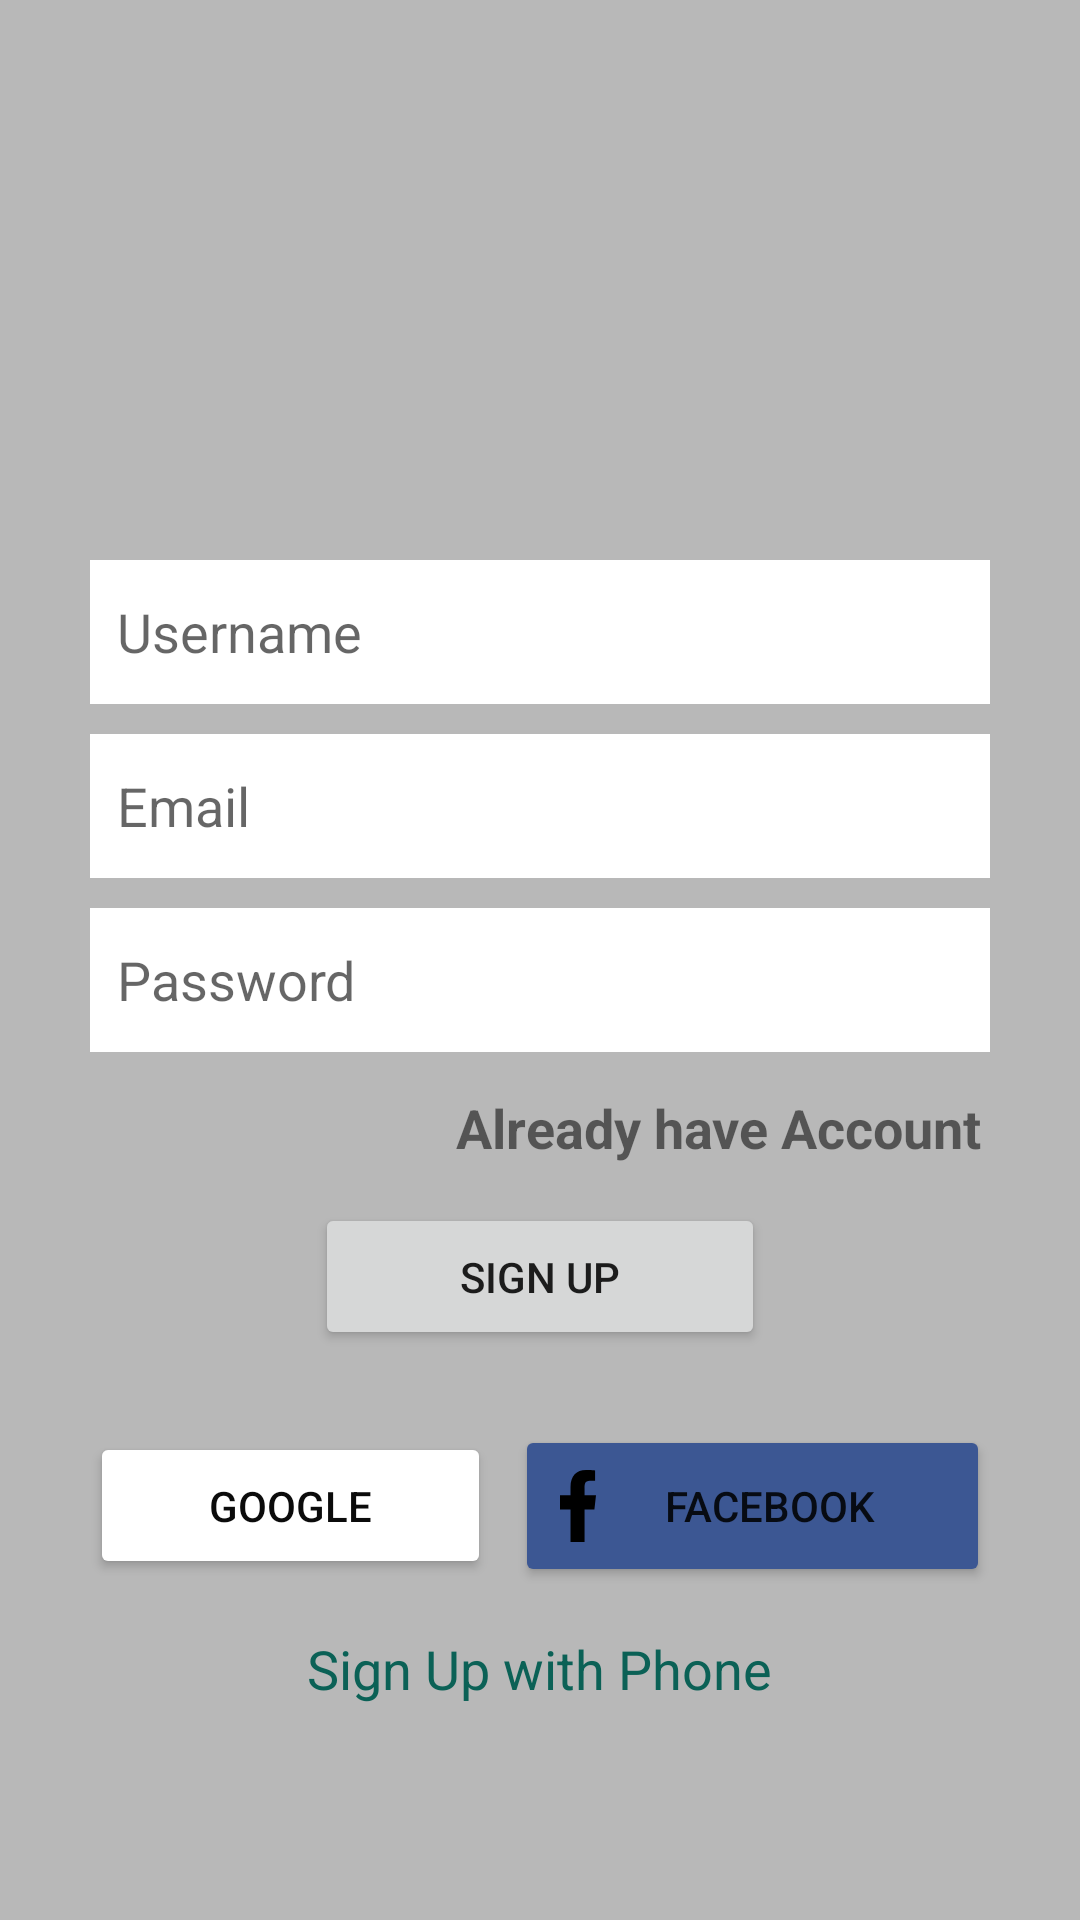

Android layout source for this screen:
<!-- AndroidManifest.xml: application theme Theme.DevRk -->
<!-- res/layout/activity_sign_up.xml -->
<?xml version="1.0" encoding="utf-8"?>
<LinearLayout xmlns:android="http://schemas.android.com/apk/res/android"
    xmlns:app="http://schemas.android.com/apk/res-auto"
    xmlns:tools="http://schemas.android.com/tools"
    style="bold"
    android:layout_width="match_parent"
    android:layout_height="match_parent"
    android:background="#B8B8B8"
    android:gravity="center"
    android:orientation="vertical"
    tools:context=".signUpActivity">

    <LinearLayout
        android:layout_width="match_parent"
        android:layout_height="wrap_content"
        android:layout_marginLeft="30dp"
        android:layout_marginRight="30dp"
        android:gravity="center_horizontal"
        android:orientation="vertical">

        <ImageView
            android:id="@+id/imageView"
            android:layout_width="100dp"
            android:layout_height="100dp"
            app:srcCompat="@drawable/ic__816081241599780996" />

        <EditText
            android:id="@+id/etUsername"
            android:layout_width="match_parent"
            android:layout_height="wrap_content"
            android:layout_marginTop="15dp"
            android:layout_marginBottom="10dp"
            android:background="#FFFFFF"
            android:ems="10"
            android:hint="Username"
            android:inputType="textPersonName"
            android:minHeight="48dp"
            android:padding="9dp" />

        <EditText
            android:id="@+id/etEmail"
            android:layout_width="match_parent"
            android:layout_height="wrap_content"
            android:layout_marginBottom="10dp"
            android:background="#FFFFFF"
            android:ems="10"
            android:hint="Email"
            android:inputType="textEmailAddress"
            android:minHeight="48dp"
            android:padding="9dp" />

        <EditText
            android:id="@+id/etPassword"
            android:layout_width="match_parent"
            android:layout_height="wrap_content"
            android:layout_marginBottom="10dp"
            android:background="#FFFFFF"
            android:ems="10"
            android:hint="Password"
            android:inputType="textPassword"
            android:minHeight="48dp"
            android:padding="9dp" />

        <TextView
            android:id="@+id/tvAlreadyAccount"
            android:layout_width="wrap_content"
            android:layout_height="wrap_content"
            android:layout_gravity="right"
            android:padding="3dp"
            android:text="Already have Account"
            android:textSize="18sp"
            android:textStyle="bold" />

        <Button
            android:id="@+id/btn_Sign_Up"
            android:layout_width="150dp"
            android:layout_height="wrap_content"
            android:layout_marginTop="10dp"
            android:padding="15dp"
            android:text="Sign Up"
            app:cornerRadius="10dp" />

        <LinearLayout
            android:layout_width="match_parent"
            android:layout_height="match_parent"
            android:layout_marginTop="25dp"
            android:orientation="horizontal">

            <Button
                android:id="@+id/btngoogle"
                android:layout_width="wrap_content"
                android:layout_height="wrap_content"
                android:layout_marginRight="4dp"
                android:layout_weight="1"
                android:backgroundTint="#FFF"
                android:drawableLeft="@drawable/ic__0553916451556105321"
                android:padding="15dp"
                android:text="google"
                android:textColor="#0B0B0B"
                app:cornerRadius="10dp" />

            <Button
                android:id="@+id/btn_fb"
                android:layout_width="wrap_content"
                android:layout_height="wrap_content"
                android:layout_marginLeft="4dp"
                android:layout_weight="1"
                android:backgroundTint="@color/fb_color"
                android:drawableLeft="@drawable/ic__2967496761553233092__1_"
                android:padding="15dp"
                android:text="facebook"
                app:cornerRadius="10dp" />
        </LinearLayout>

        <TextView
            android:id="@+id/textView2"
            android:layout_width="wrap_content"
            android:layout_height="wrap_content"
            android:layout_marginTop="15dp"
            android:text="Sign Up with Phone"
            android:textColor="@color/colorPrimary"
            android:textSize="18sp" />

    </LinearLayout>
</LinearLayout>
<!-- resources referenced by this layout -->
<resources>
  <color name="colorPrimary">#0b6156</color>
  <color name="fb_color">#3c5793</color>
  <!-- drawable ic__2967496761553233092__1_ (drawable) -->
  <vector android:height="24dp" android:viewportHeight="20"
      android:viewportWidth="10" android:width="12dp" xmlns:android="http://schemas.android.com/apk/res/android">
      <path android:fillColor="#000000" android:fillType="evenOdd"
          android:pathData="M6.8213,20L6.8213,11L9.5537,11L10,7L6.8213,7L6.8213,5.0518C6.8213,4.022 6.8476,3 8.2869,3L9.7447,3L9.7447,0.1401C9.7447,0.0972 8.4925,0 7.2257,0C4.58,0 2.9234,1.6572 2.9234,4.7002L2.9234,7L0,7L0,11L2.9234,11L2.9234,20L6.8213,20Z"
          android:strokeColor="#00000000" android:strokeWidth="1"/>
  </vector>
  <style name="Theme.DevRk" parent="Theme.MaterialComponents.DayNight.DarkActionBar">
          
          <item name="colorPrimary">@color/purple_500</item>
          <item name="colorPrimaryVariant">@color/purple_700</item>
          <item name="colorOnPrimary">@color/white</item>
          
          <item name="colorSecondary">@color/teal_200</item>
          <item name="colorSecondaryVariant">@color/teal_700</item>
          <item name="colorOnSecondary">@color/black</item>
          
          <item name="android:statusBarColor" tools:targetApi="l">?attr/colorPrimaryVariant</item>
          
      </style>
  <color name="purple_500">#FF6200EE</color>
  <color name="purple_700">#FF3700B3</color>
  <color name="white">#FFFFFFFF</color>
  <color name="teal_200">#FF03DAC5</color>
  <color name="teal_700">#FF018786</color>
  <color name="black">#FF000000</color>
</resources>
